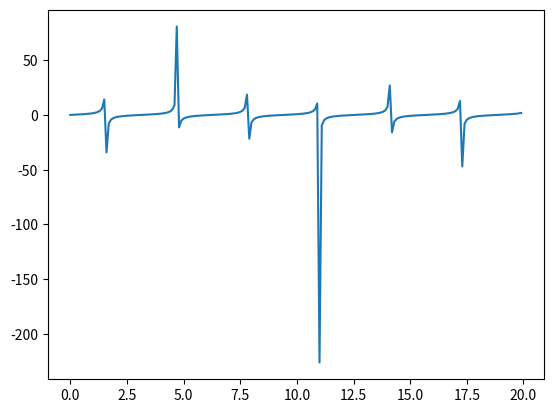

This figure's Python source:
import matplotlib.pyplot as plt
import numpy as np

x = np.arange(0, 20, 0.1)  # start,stop,step
y = np.tan(x)
plt.plot(x, y)
plt.show()

